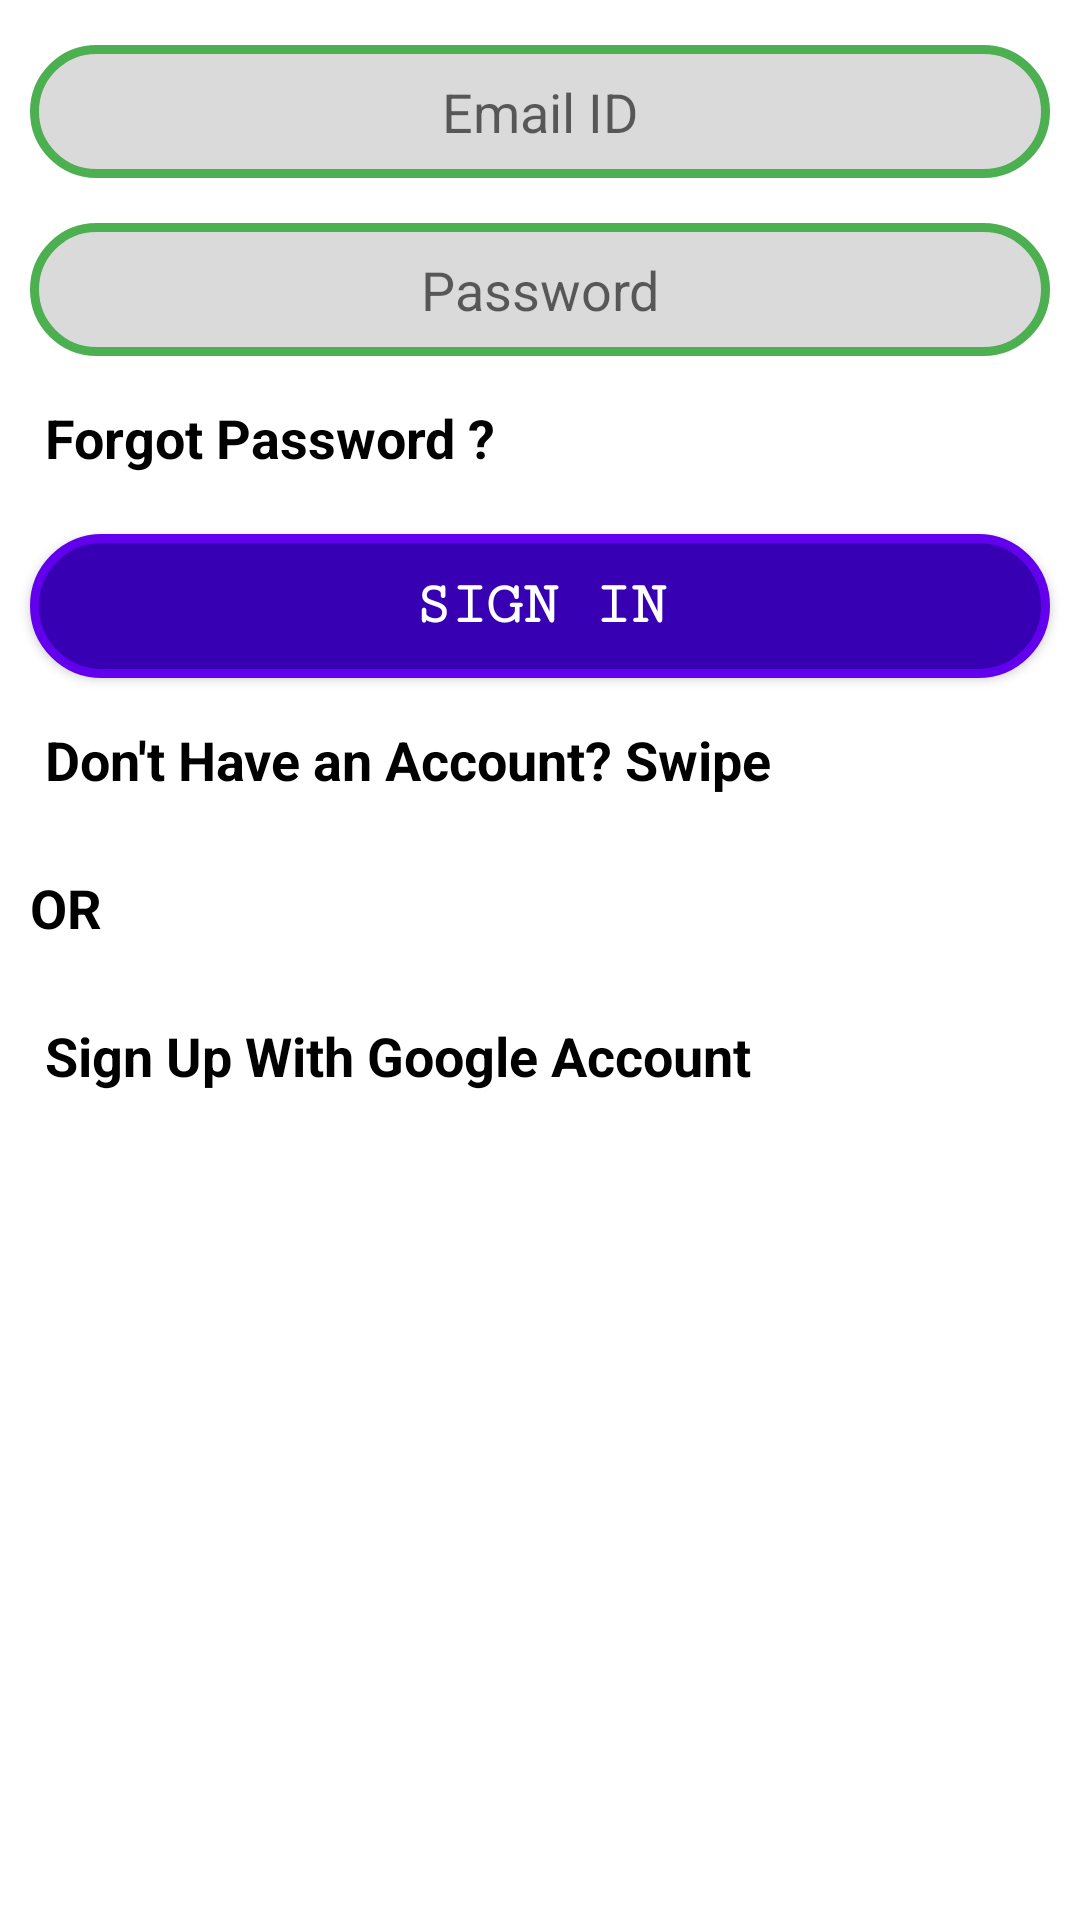

Here is an Android app screen rendered from its layout file. Give the layout XML and the strings, colors and styles it references.
<!-- AndroidManifest.xml: application theme Theme.Minipro3 -->
<!-- res/layout/fragment_loginfrag.xml -->
<?xml version="1.0" encoding="utf-8"?>
<androidx.constraintlayout.widget.ConstraintLayout
    xmlns:android="http://schemas.android.com/apk/res/android"
    xmlns:tools="http://schemas.android.com/tools"
    android:layout_width="match_parent"
    android:layout_height="match_parent"
    xmlns:app="http://schemas.android.com/apk/res-auto"
    tools:context=".LoginTab">
    <LinearLayout
        android:layout_width="match_parent"
        android:layout_height="match_parent"
        android:orientation="vertical">


            <EditText
                android:id="@+id/emaillog"
                android:layout_width="match_parent"
                android:layout_height="wrap_content"
                android:layout_marginTop="15dp"
                android:layout_marginStart="10dp"
                android:layout_marginEnd="10dp"
                android:background="@drawable/rounded_edittext"
                android:gravity="center"
                android:hint="Email ID"
                android:inputType="textEmailAddress"
                android:padding="10dp"
                android:textColor="@color/black" />
            <EditText
                android:id="@+id/passlog"
                android:layout_width="match_parent"
                android:layout_height="wrap_content"
                android:layout_marginTop="15dp"
                android:layout_marginStart="10dp"
                android:layout_marginEnd="10dp"
                android:background="@drawable/rounded_edittext"
                android:gravity="center"
                android:hint="Password"
                android:inputType="textPassword"
                android:padding="10dp"
                android:textColor="@color/black" />

        <TextView
            android:id="@+id/forgot_passwords"
            android:layout_width="match_parent"
            android:layout_height="wrap_content"
            android:layout_marginTop="5dp"
            android:layout_marginStart="5dp"
            android:layout_marginEnd="5dp"
            android:gravity="start"
            android:padding="10dp"
            android:text="Forgot Password ?"
            android:textColor="@color/black"
            android:textSize="18sp"
            android:textStyle="bold" />

        <Button
            android:id="@+id/signinbtn"
            android:layout_width="match_parent"
            android:layout_height="wrap_content"
            android:layout_marginTop="10dp"
            android:layout_marginStart="10dp"
            android:layout_marginEnd="10dp"
            android:background="@drawable/rounded_button"
            android:fontFamily="serif-monospace"
            android:gravity="center"
            android:padding="10dp"
            android:text="SIGN IN"
            android:textColor="@color/white"
            android:textSize="20dp"
            android:textStyle="bold" />

        <TextView
            android:id="@+id/signup"
            android:layout_width="match_parent"
            android:layout_height="wrap_content"
            android:layout_marginTop="5dp"
            android:layout_marginStart="5dp"
            android:layout_marginEnd="5dp"
            android:gravity="start"
            android:padding="10dp"
            android:text="Don't Have an Account? Swipe"
            android:textColor="@color/black"
            android:textSize="18sp"
            android:textStyle="bold" />
        <TextView
            android:layout_width="match_parent"
            android:layout_height="wrap_content"
            android:layout_marginTop="5dp"
            android:gravity="start"
            android:padding="10dp"
            android:text="OR"
            android:textColor="@color/black"
            android:textSize="18sp"
            android:textStyle="bold" />
        <TextView

            android:layout_width="match_parent"
            android:layout_height="wrap_content"
            android:layout_marginTop="5dp"
            android:layout_marginStart="5dp"
            android:layout_marginEnd="5dp"
            android:gravity="start"
            android:padding="10dp"
            android:text="Sign Up With Google Account"
            android:textColor="@color/black"
            android:textSize="18sp"
            android:textStyle="bold" />



        

    </LinearLayout>


</androidx.constraintlayout.widget.ConstraintLayout>
<!-- resources referenced by this layout -->
<resources>
  <color name="black">#000000</color>
  <color name="white">#FFFFFF</color>
  <!-- drawable rounded_button (drawable) -->
  <?xml version="1.0" encoding="utf-8"?>
  <shape
          xmlns:android="http://schemas.android.com/apk/res/android"
          android:shape="rectangle"
  >
      <solid
          android:color="@color/purple_700"
      />
      <stroke
          android:width="3dp"
          android:color="@color/purple_500"
      />
      <corners
          android:radius="40dp"
      />
  </shape>
  <!-- drawable rounded_edittext (drawable) -->
  <?xml version="1.0" encoding="utf-8"?>
  <shape
          xmlns:android="http://schemas.android.com/apk/res/android"
          android:shape="rectangle"
          android:padding="10dp"
  >
      <solid
          android:color="#DADADA"
  
      />
      <stroke
          android:width="3dp"
          android:color="#4CAF50"
      />
      <corners
          android:radius="40dp"
      />
  
  </shape>
  <style name="Theme.Minipro3" parent="Theme.MaterialComponents.DayNight.NoActionBar">
          
          <item name="colorPrimary">@color/appcolo</item>
          <item name="colorPrimaryVariant">@color/black</item>
          <item name="colorOnPrimary">@color/white</item>
          
          <item name="colorSecondary">@color/teal_200</item>
          <item name="colorSecondaryVariant">@color/teal_700</item>
          <item name="colorOnSecondary">@color/black</item>
          
          <item name="android:statusBarColor" tools:targetApi="l">?attr/colorPrimaryVariant</item>
          
      </style>
  <color name="purple_700">#FF3700B3</color>
  <color name="purple_500">#FF6200EE</color>
  <color name="appcolo">#8BC34A</color>
  <color name="teal_200">#FF03DAC5</color>
  <color name="teal_700">#FF018786</color>
</resources>
